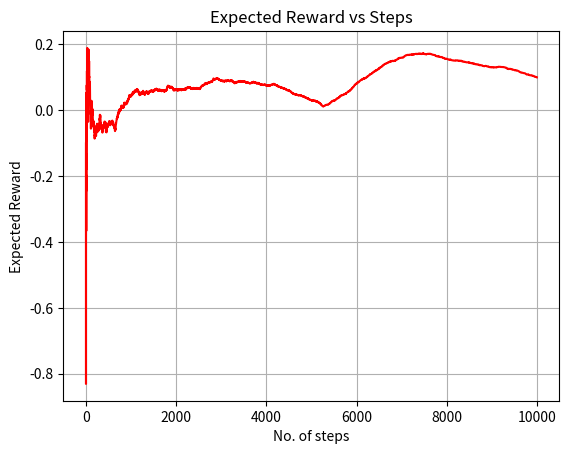

Write Python code to recreate this figure.
import numpy as np
import matplotlib.pyplot as plt

class NonStationaryBandit:
    def __init__(self, arms=10, epsilon=0.1, steps=1000):
        self.arms = arms
        self.epsilon = epsilon
        self.steps = steps
        self.q_values = np.zeros(arms)  
        self.action_counts = np.zeros(arms)  
        self.mean_rewards = np.zeros(arms)  
        self.total_rewards = []
        
    def randomWalk(self):
        self.mean_rewards += np.random.normal(0, 0.01, self.arms)

    def epsilon_greedy_action(self):
        if np.random.rand() < self.epsilon:
            return np.random.randint(0, self.arms)
        else:
            return np.argmax(self.q_values)

    def step(self):
        action = self.epsilon_greedy_action()
        reward = np.random.normal(self.mean_rewards[action], 1)  
        self.action_counts[action] += 1
        self.q_values[action] += (reward - self.q_values[action]) / self.action_counts[action]  
        
        self.randomWalk() 
        self.total_rewards.append(reward)
        return action, reward

    def run(self):
        for _ in range(self.steps):
            self.step()
        return self.q_values, self.total_rewards

bandit = NonStationaryBandit(arms = 10, epsilon = 0.1, steps = 10000)
final_q_values, rewards = bandit.run()
print("Q-values:", final_q_values)
print("Total reward collected:", sum(rewards))

cumulative_rewards = np.cumsum(rewards)
average_rewards = cumulative_rewards / np.arange(1, len(rewards) + 1)
plt.plot(average_rewards, color='red')
plt.xlabel('No. of steps')
plt.ylabel('Expected Reward')
plt.title('Expected Reward vs Steps')
plt.grid(True)
plt.show()